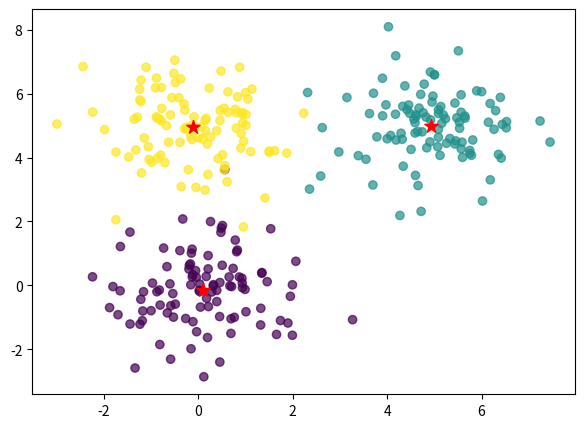
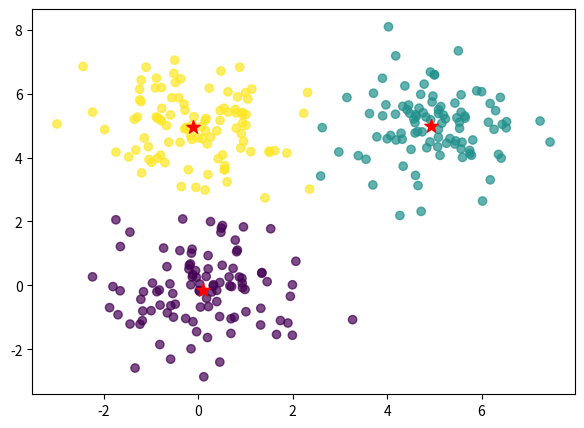

Recreate these plots in Python, in order.
import numpy as np
import matplotlib.pyplot as plt
# import pandas as pd

#Ex1: Generate synthetic dataset X, cluster identity Y, compute the cluster means and visualize scattered plot

# Generate synthetic dataset
N = 300     # Sample count
D = 2       # Feature count
K = 3       # cluster identity

Ncluster = int(N/K)
X1 = np.random.randn(Ncluster, D) + np.array([0,0])
X1mean = X1.mean(axis=0)
X2 = np.random.randn(Ncluster, D) + np.array([5,5])
X2mean = X2.mean(axis=0)
X3 = np.random.randn(Ncluster, D) + np.array([0,5])
X3mean = X3.mean(axis=0)
X = np.vstack([X1,X2,X3])
Xmean = np.vstack([X1mean, X2mean, X3mean])

# Generate cluster identity
Y = np.array([0]*100 + [1]*100+[2]*100)
#Y = np.random.random_integers(low=0, high=K-1, size=(N,))

# Visualize the data
plt.figure(figsize=(7,5))
plt.scatter(X[:,0], X[:,1], c=Y, alpha=0.7)
plt.scatter(Xmean[:,0], Xmean[:, 1], c='r', s=100, marker='*')
plt.show()

# Ex2
# Given dataset X and cluster means, find cluster identities (Y1)

# initialize cluster identity vector Y1
Y1 = np.zeros(N).astype(int)

# Shuffle dataset X
np.random.shuffle(X)

# Compute distances of all Xs from cluster means, in vectorized form
D1 = np.sqrt(np.power(X - Xmean[0], 2).sum(axis=1))
D2 = np.sqrt(np.power(X - Xmean[1], 2).sum(axis=1))
D3 = np.sqrt(np.power(X - Xmean[2], 2).sum(axis=1))

# Compute Y1 in the vectorized form using numpy functions
ind0 = np.intersect1d(np.asarray(D1 < D2).nonzero(), np.asarray(D1 < D3).nonzero())
Y1[ind0] = 0
# np.asarray(condition).nonzero() return the array of indices with true values
# np.intersect1d returns the array of common entries of two arrays

ind1 = np.intersect1d(np.asarray(D2 < D1).nonzero(), np.asarray(D2 < D3).nonzero())
Y1[ind1] = 1

ind2 = np.intersect1d(np.asarray(D3 < D1).nonzero(), np.asarray(D3 < D2).nonzero())
Y1[ind2] = 2

# Visualize dataset with clusters
plt.figure(figsize=(7,5))
plt.scatter(X[:,0], X[:,1], c=Y1, alpha=0.7)
plt.scatter(Xmean[:,0], Xmean[:, 1], c='r', s=100, marker='*')
plt.show()



